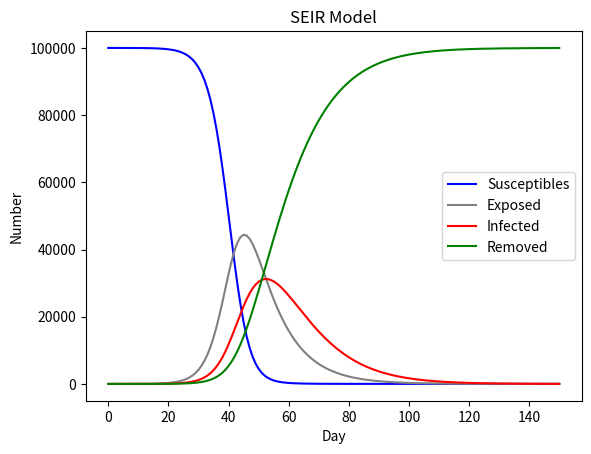

Here is the Python script that generated this plot:
# SEIR传染病模型仿真
'没有解析解，ode求解数值解'
'重点是动力学模型的准确性（SEIR还是SEIRS、SIQR、SIQS模型，以及媒体宣传和随机因素的影响），难点是beta，gamma，sigma/Te的取值'
[redacted]
######################################
# N: 区域内总人口                      #
# S: 易感者                           #
# E: 潜伏者                           #
# I: 感染者                           #
# R: 康复者                           #
# r: 每天接触的人数                    #
# r2: 潜伏者每天接触的人数              #
# beta1: 感染者传染给易感者的概率, I——>S #
# beta2: 潜伏者感染易感者的概率, E——>S   #
# sigma: 潜伏者转化为感染者的概率, E——>I #
# gama: 康复概率, I——>R                #
# T: 传播时间                          #
#######################################

import numpy as np
import matplotlib.pyplot as plt
import scipy.integrate as spi
N = 100000          # 湖北省为6000 0000
E_0 = 0
I_0 = 1
R_0 = 0
S_0 = N - E_0 - I_0 - R_0
beta1 = 0.78735     # 真实数据拟合得出
beta2 = 0.15747
# r2 * beta2 = 2
sigma = 0.1         # 1/14, 潜伏期的倒数
gamma = 0.1         # 1/7, 感染期的倒数
r = 1               # 政府干预措施决定
T = 150

#ode求解
INI = [S_0, E_0, I_0, R_0]
def SEIR(inivalue, _):
    X = inivalue
    Y = np.zeros(4)
    # S数量
    Y[0] = - (r * beta1 * X[0] * X[2]) / N - (r * beta2 * X[0] * X[1]) / N
    # E数量
    Y[1] = (r * beta1 * X[0] * X[2]) / N + (r * beta2 * X[0] * X[1]) / N - sigma * X[1]
    # I数量
    Y[2] = sigma * X[1] - gamma * X[2]
    # R数量
    Y[3] = gamma * X[2]
    return Y

T_range = np.arange(0, T+1)
Res = spi.odeint(SEIR, INI, T_range)
S_t = Res[:, 0]
E_t = Res[:, 1]
I_t = Res[:, 2]
R_t = Res[:, 3]

plt.plot(S_t, color='blue', label='Susceptibles')#, marker='.')
plt.plot(E_t, color='grey', label='Exposed')
plt.plot(I_t, color='red', label='Infected')
plt.plot(R_t, color='green', label='Removed')
plt.xlabel('Day')
plt.ylabel('Number')
plt.title('SEIR Model')
plt.legend()
plt.show()
